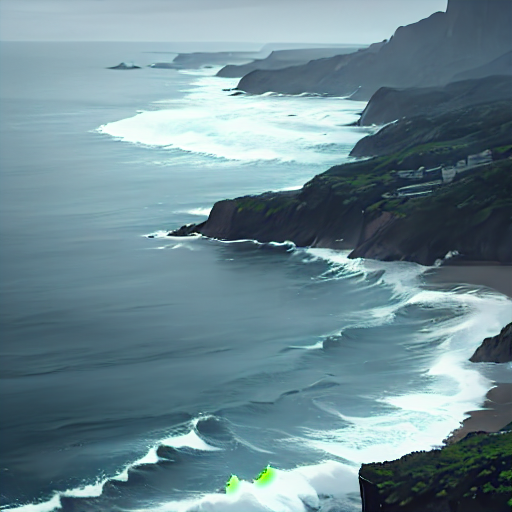
Generation parameters embedded in this image by AUTOMATIC1111 Stable Diffusion web UI or a fork of it (Forge, ...) (PNG 'parameters' text chunk):
masterpiece, best quality, 4k, extremely detailed, random, sea, 
Negative prompt: nsfw, low quality, portrait, ((girl)), ship, watermark, logo, word,
Steps: 20, Sampler: DPM++ 2M Karras, CFG scale: 7, Seed: 3058087821, Size: 512x512, Model hash: 17277fbe68, Model: counterfeitV30_v30, Version: v1.7.0